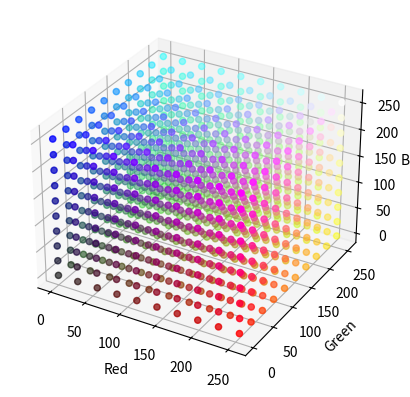

The matplotlib source for this figure:
import numpy as np
import matplotlib.pyplot as plt
from mpl_toolkits.mplot3d import Axes3D

# 生成坐标点
x = np.linspace(0, 255, 10)
y = np.linspace(0, 255, 10)
z = np.linspace(0, 255, 10)
X, Y, Z = np.meshgrid(x, y, z)

# 将坐标点展平
X_flat = X.flatten()
Y_flat = Y.flatten()
Z_flat = Z.flatten()

# 将坐标点的值映射到 0 到 1 之间
X_norm = X_flat / 255.0
Y_norm = Y_flat / 255.0
Z_norm = Z_flat / 255.0

# 创建 RGB 颜色数组
colors = np.stack([X_norm, Y_norm, Z_norm], axis=-1)

# 绘制图像
fig = plt.figure()
ax = fig.add_subplot(111, projection='3d')

# 绘制散点图
ax.scatter(X_flat, Y_flat, Z_flat, c=colors)

ax.set_xlabel('Red')
ax.set_ylabel('Green')
ax.set_zlabel('Blue')

plt.show()
